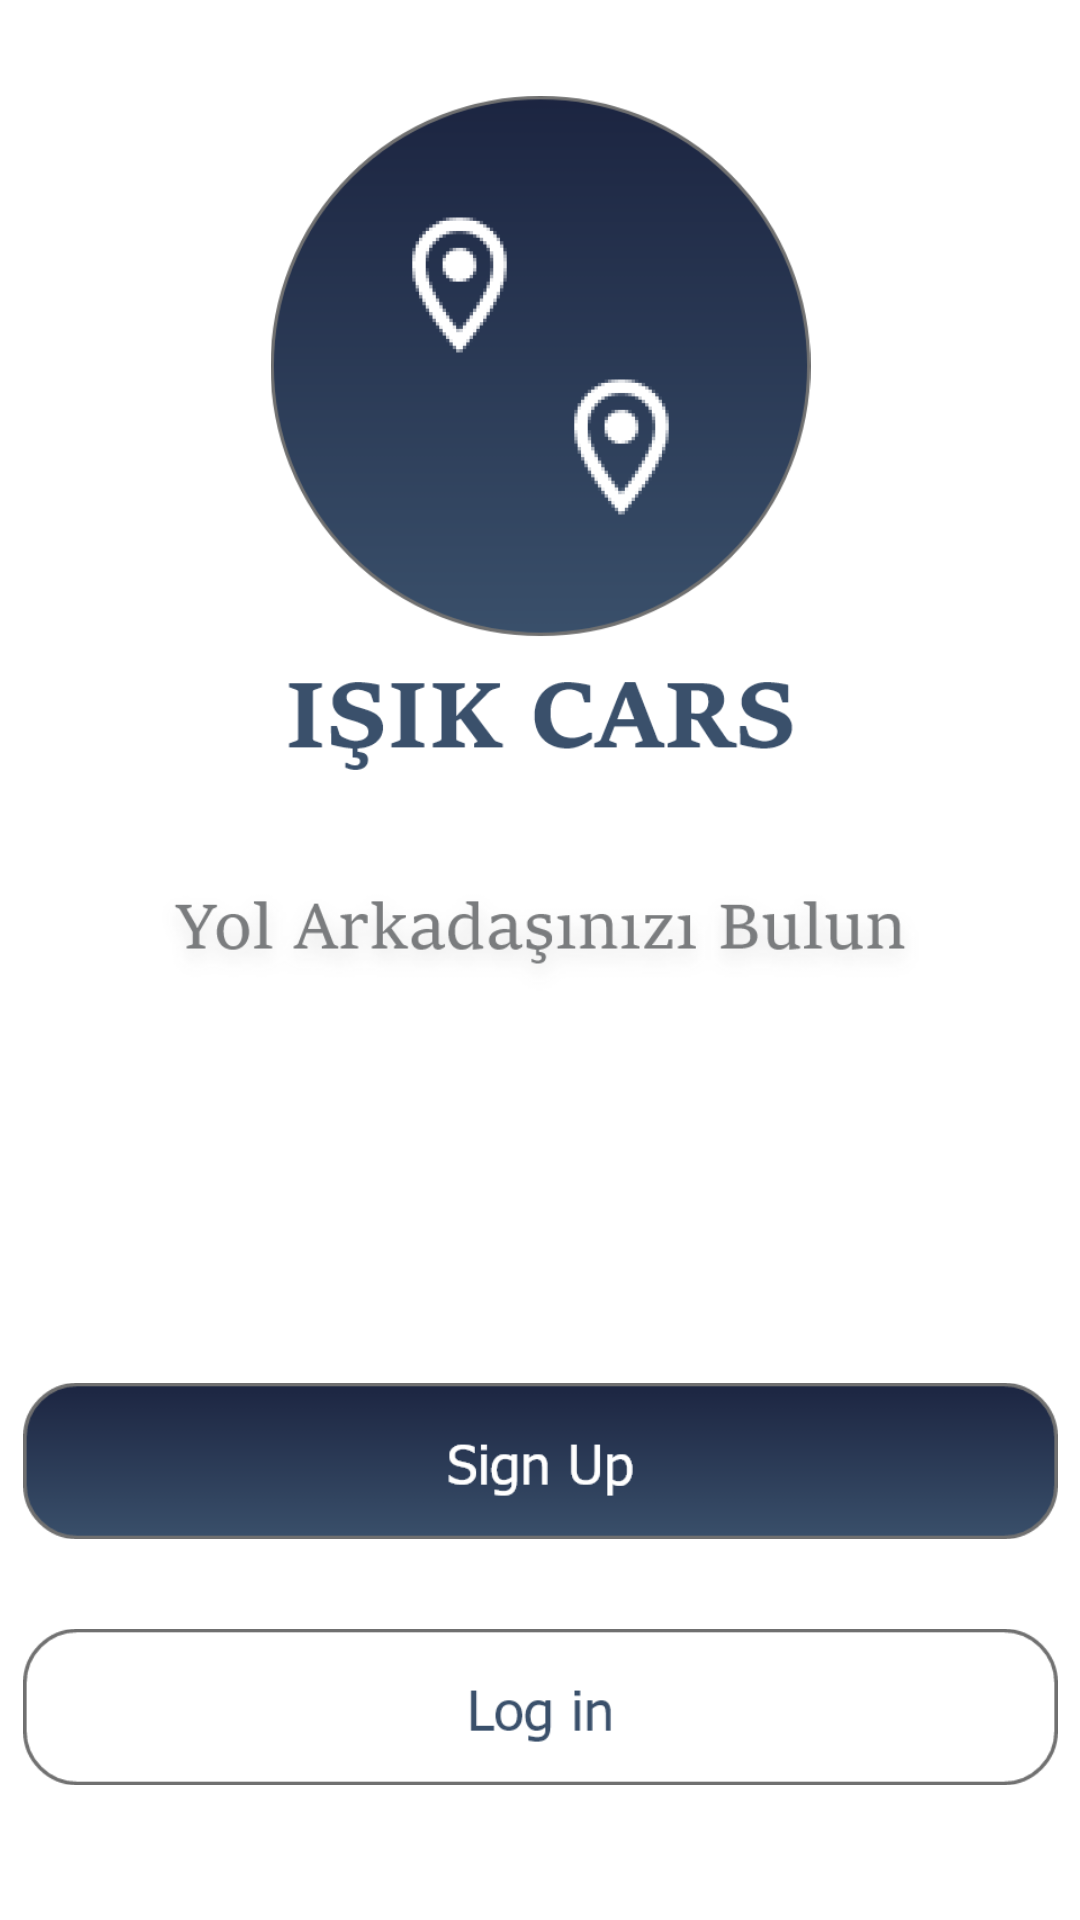

Android layout source for this screen:
<!-- AndroidManifest.xml: application theme Theme.IsikCar -->
<!-- res/layout/activity_welcome.xml -->
<?xml version="1.0" encoding="utf-8"?>
<androidx.constraintlayout.widget.ConstraintLayout
    xmlns:android="http://schemas.android.com/apk/res/android"
    xmlns:app="http://schemas.android.com/apk/res-auto"
    xmlns:tools="http://schemas.android.com/tools"
    android:layout_width="match_parent"
    android:layout_height="match_parent"
    android:background="@color/white"
    tools:context=".WelcomeActivity">

    <ImageView
        android:id="@+id/signUpButton"
        android:layout_width="345dp"
        android:layout_height="62dp"
        android:layout_marginBottom="20dp"
        android:onClick="signUpClickedWelcome"
        app:layout_constraintBottom_toTopOf="@+id/loginButton"
        app:layout_constraintEnd_toEndOf="parent"
        app:layout_constraintStart_toStartOf="parent"
        app:srcCompat="@drawable/signupbutton" />

    <ImageView
        android:id="@+id/imageView3"
        android:layout_width="273dp"
        android:layout_height="225dp"
        android:layout_marginTop="32dp"
        app:layout_constraintEnd_toEndOf="parent"
        app:layout_constraintStart_toStartOf="parent"
        app:layout_constraintTop_toTopOf="parent"
        app:srcCompat="@drawable/logowithname" />

    <ImageView
        android:id="@+id/imageView4"
        android:layout_width="281dp"
        android:layout_height="84dp"
        android:layout_marginTop="12dp"
        app:layout_constraintEnd_toEndOf="parent"
        app:layout_constraintStart_toStartOf="parent"
        app:layout_constraintTop_toBottomOf="@+id/imageView3"
        app:srcCompat="@drawable/title" />

    <ImageView
        android:id="@+id/loginButton"
        android:layout_width="345dp"
        android:layout_height="62dp"
        android:layout_marginBottom="40dp"
        android:onClick="loginClickedWelcome"
        app:layout_constraintBottom_toBottomOf="parent"
        app:layout_constraintEnd_toEndOf="parent"
        app:layout_constraintStart_toStartOf="parent"
        app:srcCompat="@drawable/login" />

</androidx.constraintlayout.widget.ConstraintLayout>
<!-- resources referenced by this layout -->
<resources>
  <color name="white">#FFFFFFFF</color>
      //Main
  <!-- drawable login: png bitmap (drawable-hdpi, 3104 bytes) -->
  <!-- drawable logowithname: png bitmap (drawable-hdpi, 22215 bytes) -->
  <!-- drawable signupbutton: png bitmap (drawable-hdpi, 4465 bytes) -->
  <!-- drawable title: png bitmap (drawable-hdpi, 8622 bytes) -->
  <style name="Theme.IsikCar" parent="Theme.AppCompat.Light.NoActionBar">
          
          <item name="colorPrimary">@color/purple_500</item>
          <item name="colorPrimaryVariant">@color/darkestBlue</item>
          <item name="colorOnPrimary">@color/white</item>
          
          <item name="colorSecondary">@color/teal_200</item>
          <item name="colorSecondaryVariant">@color/teal_700</item>
          <item name="colorOnSecondary">@color/black</item>
          
          <item name="android:statusBarColor" tools:targetApi="l">?attr/colorPrimaryVariant</item>
          
      </style>
  <color name="purple_500">#FF6200EE</color>
  <color name="darkestBlue">#0B132B</color>
  <color name="teal_200">#FF03DAC5</color>
  <color name="teal_700">#FF018786</color>
  <color name="black">#FF000000</color>
</resources>
